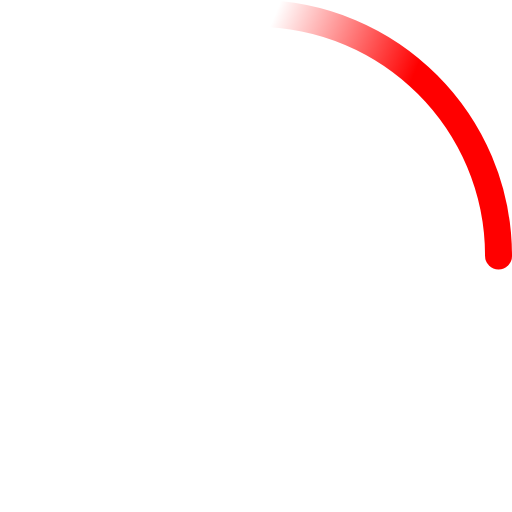
t = 0.00 s
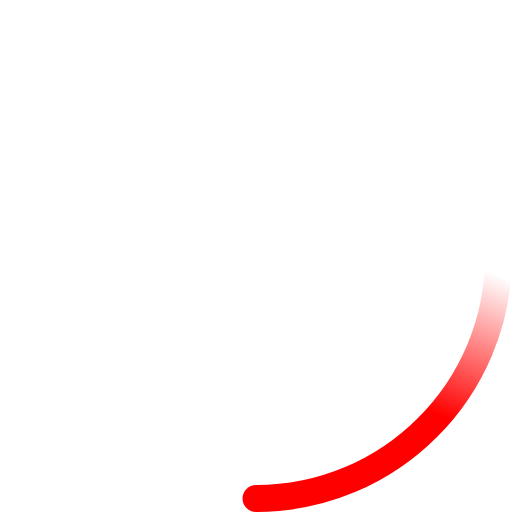
t = 0.23 s
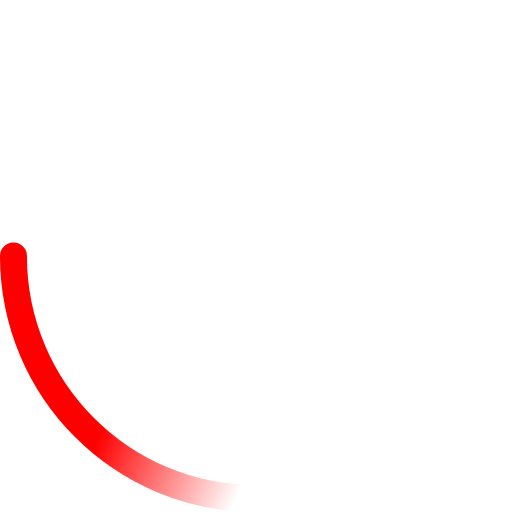
t = 0.45 s
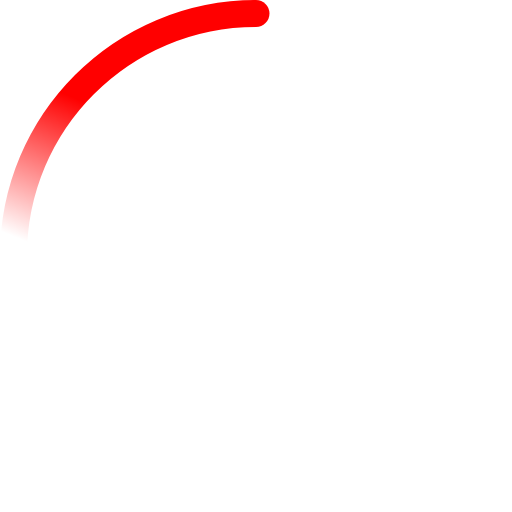
t = 0.68 s

The animated SVG that drew these frames (rendered in a browser with its animation timeline set to each time). Animation: 2 SMIL elements (animateTransform=2); one cycle of 0.90 s, repeats indefinitely.

<!-- By Sam Herbert (@sherb), for everyone. More @ http://goo.gl/7AJzbL -->
<svg width="38" height="38" fill="#ff0000" viewBox="0 0 38 38" xmlns="http://www.w3.org/2000/svg">
    <defs>
        <linearGradient x1="8.042%" y1="0%" x2="65.682%" y2="23.865%" id="a">
            <stop stop-color="#ff0000" stop-opacity="0" offset="0%"/>
            <stop stop-color="#ff0000" stop-opacity=".631" offset="63.146%"/>
            <stop stop-color="#ff0000" offset="100%"/>
        </linearGradient>
    </defs>
    <g fill="none" fill-rule="evenodd">
        <g transform="translate(1 1)">
            <path d="M36 18c0-9.94-8.06-18-18-18" id="Oval-2" stroke="url(#a)" stroke-width="2">
                <animateTransform
                    attributeName="transform"
                    type="rotate"
                    from="0 18 18"
                    to="360 18 18"
                    dur="0.9s"
                    repeatCount="indefinite" />
            </path>
            <circle fill="#ff0000" cx="36" cy="18" r="1">
                <animateTransform
                    attributeName="transform"
                    type="rotate"
                    from="0 18 18"
                    to="360 18 18"
                    dur="0.9s"
                    repeatCount="indefinite" />
            </circle>
        </g>
    </g>
</svg>
